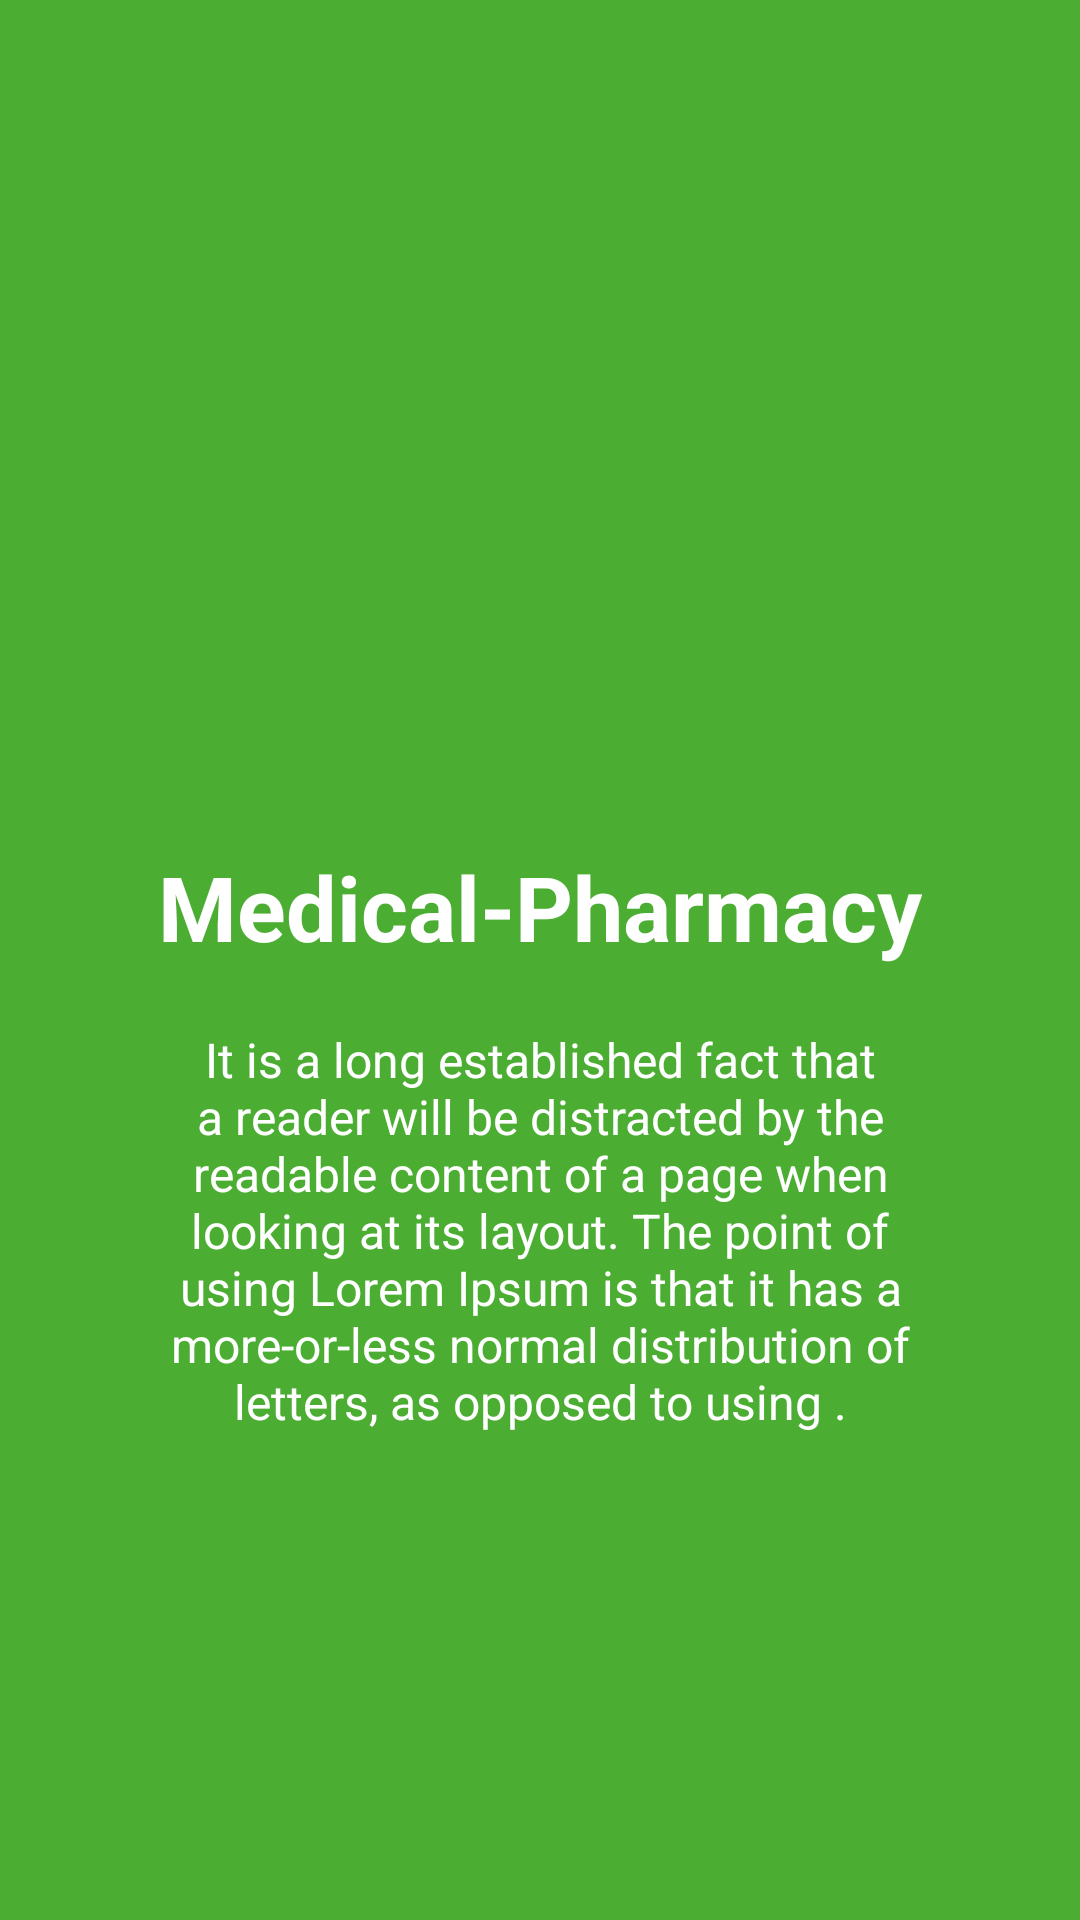

This screen was rendered from an Android layout file. Write that file and the resources it references.
<!-- AndroidManifest.xml: application theme Theme.Medicap -->
<!-- res/layout/welcome_slide1.xml -->
<?xml version="1.0" encoding="utf-8"?>
<RelativeLayout xmlns:android="http://schemas.android.com/apk/res/android"
    android:layout_width="match_parent"
    android:layout_height="match_parent"
    android:background="@color/App_color">

    <LinearLayout
        android:layout_width="wrap_content"
        android:layout_height="wrap_content"
        android:layout_centerInParent="true"
        android:gravity="center"
        android:orientation="vertical"
        >

        <ImageView
            android:layout_width="@dimen/img_width_height"
            android:layout_height="@dimen/img_width_height"
            android:src="@mipmap/pharmacy" />

        <TextView
            android:layout_width="wrap_content"
            android:layout_height="wrap_content"
            android:text="@string/slide_1_title"
            android:textColor="@android:color/white"
            android:textSize="@dimen/slide_title"
            android:textStyle="bold" />

        <TextView
            android:layout_width="wrap_content"
            android:layout_height="wrap_content"
            android:layout_marginTop="20dp"
            android:paddingLeft="@dimen/desc_padding"
            android:paddingRight="@dimen/desc_padding"
            android:text="@string/slide_1_desc"
            android:textAlignment="center"
            android:layout_gravity="center"
            android:gravity="center"
            android:textColor="@android:color/white"
            android:textSize="@dimen/slide_desc" />

    </LinearLayout>
</RelativeLayout>
<!-- resources referenced by this layout -->
<resources>
  <color name="App_color">#4BAD32</color>
  <dimen name="desc_padding">40dp</dimen>
  <dimen name="img_width_height">120dp</dimen>
  <dimen name="slide_desc">16dp</dimen>
  <dimen name="slide_title">30dp</dimen>
  <string name="slide_1_desc">It is a long established fact that a reader will be distracted by the readable content of a page when looking at its layout. The point of using Lorem Ipsum is that it has a more-or-less normal distribution of letters, as opposed to using .</string>
  <string name="slide_1_title">Medical-Pharmacy</string>
  <style name="Theme.Medicap" parent="Theme.MaterialComponents.DayNight.NoActionBar">
          
          <item name="actionOverflowButtonStyle">@style/MyOverflowButtonStyle</item>
          <item name="colorPrimary">@color/purple_500</item>
          <item name="colorPrimaryVariant">@color/purple_700</item>
          <item name="colorOnPrimary">@color/white</item>
          
          <item name="colorSecondary">@color/teal_200</item>
          <item name="colorSecondaryVariant">@color/teal_700</item>
          <item name="colorOnSecondary">@color/white</item>
          
          <item name="android:statusBarColor">?attr/colorPrimaryVariant</item>
          
      </style>
  <style name="MyOverflowButtonStyle" parent="Widget.AppCompat.ActionButton.Overflow">
  
      </style>
  <color name="purple_500">#FF6200EE</color>
  <color name="purple_700">#FF3700B3</color>
  <color name="white">#FFFFFFFF</color>
  <color name="teal_200">#FF03DAC5</color>
  <color name="teal_700">#FF018786</color>
</resources>
